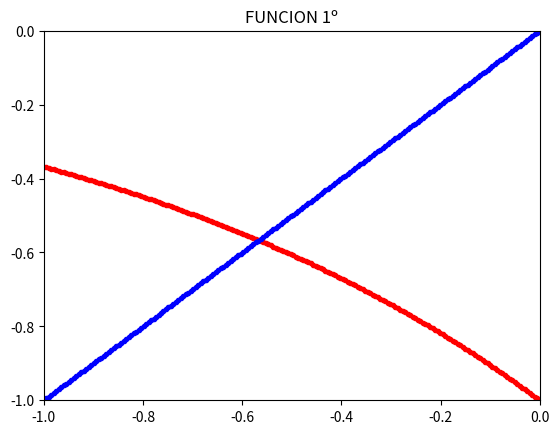
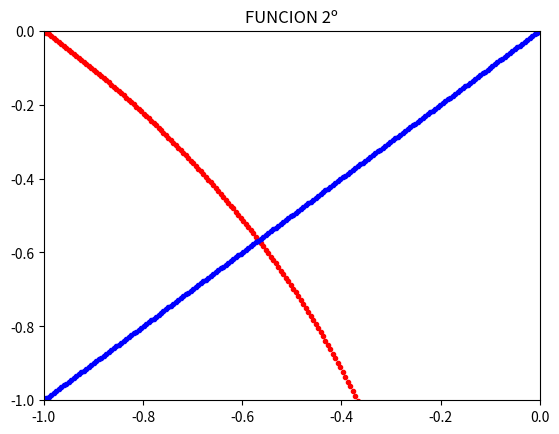
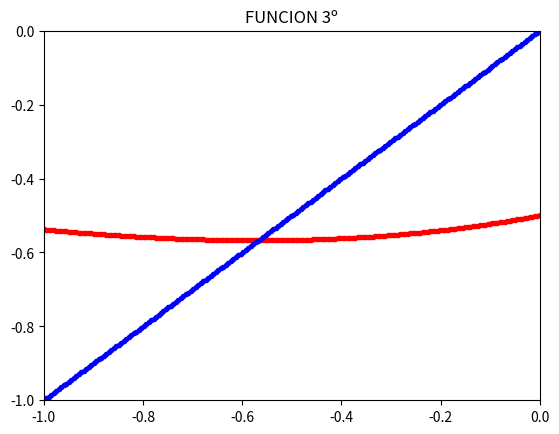
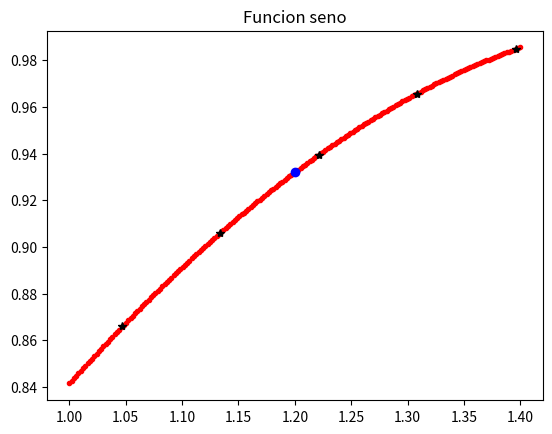

The script that saved these images, in order:
#!/usr/bin/env python3
# -*- coding: utf-8 -*-
"""
Created on Fri Jan 15 14:54:14 2021

[redacted]
"""

from numpy import *
from matplotlib.pyplot import *

#EJERCICIO.1

#  (a)



def programa(g,x0,nmax):
    niter = 0
    while(niter<=nmax):
        x1 = g(x0)
        print('Valor de x_'+str(niter)+' es '+str(g(x1)))
        niter+=1
        x0=x1
    return("El ultimo teermino del programa es "+str(x1))

#  (b)

def fun1(x):
    return(-e**x)

def fun2(x):
    return(log(-x))

def fun3(x):
    return(((x-1)*e**x)/(1+e**x))
"Converge y es el menos rapido"
def met1(x0,nmax):
    return(programa(fun1,x0,nmax))
"No converge"
def met2(x0,nmax):
    return(programa(fun2,x0,nmax))
"Converge y es el mas rapido"
def met3(x0,nmax):
    return(programa(fun3,x0,nmax))

#  (c)


#GRAFICA FUN1

x=linspace(-1,0,200) #eje x en [-1,0] con 200 pts
plot(x,fun1(x),'r.') #dibujar la grafica y 'r.' es color red con el simbolo .
axis([-1, 0, -1, 0])
plot(x,x,'b.') #dibujar la grafica y 'r.' es color red con el simbolo .
title('FUNCION 1º')
"La pendiente explica el porqué de que sea menos eficiente que la del metodo 3, pero sigue siendo lo suficientemente pequeña para que el metodo converja"
figure()


#GRAFICA FUN2

plot(x,fun2(x),'r.') #dibujar la grafica y 'r.' es color red con el simbolo .
axis([-1, 0, -1, 0])
plot(x,x,'b.') #dibujar la grafica y 'r.' es color red con el simbolo .
title('FUNCION 2º')
"La pendiente es demasido como para que el metodo converja"
figure()


#GRAFICA FUN3

plot(x,fun3(x),'r.') #dibujar la grafica y 'r.' es color red con el simbolo .
axis([-1, 0, -1, 0])
plot(x,x,'b.') #dibujar la grafica y 'r.' es color red con el simbolo .
title('FUNCION 3º')
"Es casi una linea horizontal, asi que la funcion aplicando el meto de punto fijo se aproxima mucho a su valor en x=-0.5 en pocas iteraciones"
figure()


#EJERCICIO.2

#Calcula el denominador del polinomio de interpolacion de Lagrange    
def LagrangeD(xi,i):
    acum=1
    for j in range(len(xi)):
        if(j!=i):
            acum*=(xi[i]-xi[j])
    return(acum)

#Calcula el numerador del polinomio de interpolacion de Lagrange    
def LagrangeN(xi,i,x):
    acum=1
    for j in range(len(xi)):
        if(j!=i):
            acum*=(x-xi[j])
    return(acum)
       
#Calcula el polinomio de Lagrange, tan solo hace falta darle alores de x            
def polinomioInter(xi,yi,x):
    acum=0
    for j in range(len(xi)):
        acum+=(yi[j]*(LagrangeN(xi,j,x)/LagrangeD(xi,j)))
    return(acum)

x=[1.047,1.134,1.221,1.308,1.396]
y=[0.86592661,0.90611159,0.93944253,0.96566732,0.98476198]
"Vamos a ordenar los puntos de x de menor a mayor, segun la distancia que esten de 1.2"
"Lo hemos calculado por abs(a-1.2)-abs(b-1.2)>0 entonces b está mas cerca que a, o al contrario"
xo=[1.221,1.134,1.308,1.047,1.396] # estan a la misma distancia 1.047 y 1.396
yo=[0.93944253,0.90611159,0.96566732,0.86592661,0.98476198]
def aproxsen(n):
    xi=xo[0:(n+1)]
    return(polinomioInter(xi,yo,1.2))    

#    (b)
def errorcom():
    for i in range(4):
        print('El polinomio de grado '+str(i+1)+' tiene un error cometido de '+str(abs(sin(1.2)-aproxsen(i+1))))
    return("Esos son los errores que se cometen, se observa que el grado mejora la exactitud")    

      
#    (c)

def aproxsenGrafica(n,x):
    xi=xo[0:(n+1)]
    print(xi)
    return(polinomioInter(xi,yo,x))  

xeje=linspace(1,1.4,200) #eje x en [0,1] con 200 pts
plot(xeje,aproxsenGrafica(4,xeje),'r.') #dibujar la grafica y 'r.' es color red con el simbolo .
plot(xo,yo,'k*')
plot(1.2,sin(1.2),'bo')
title("Funcion seno")



















